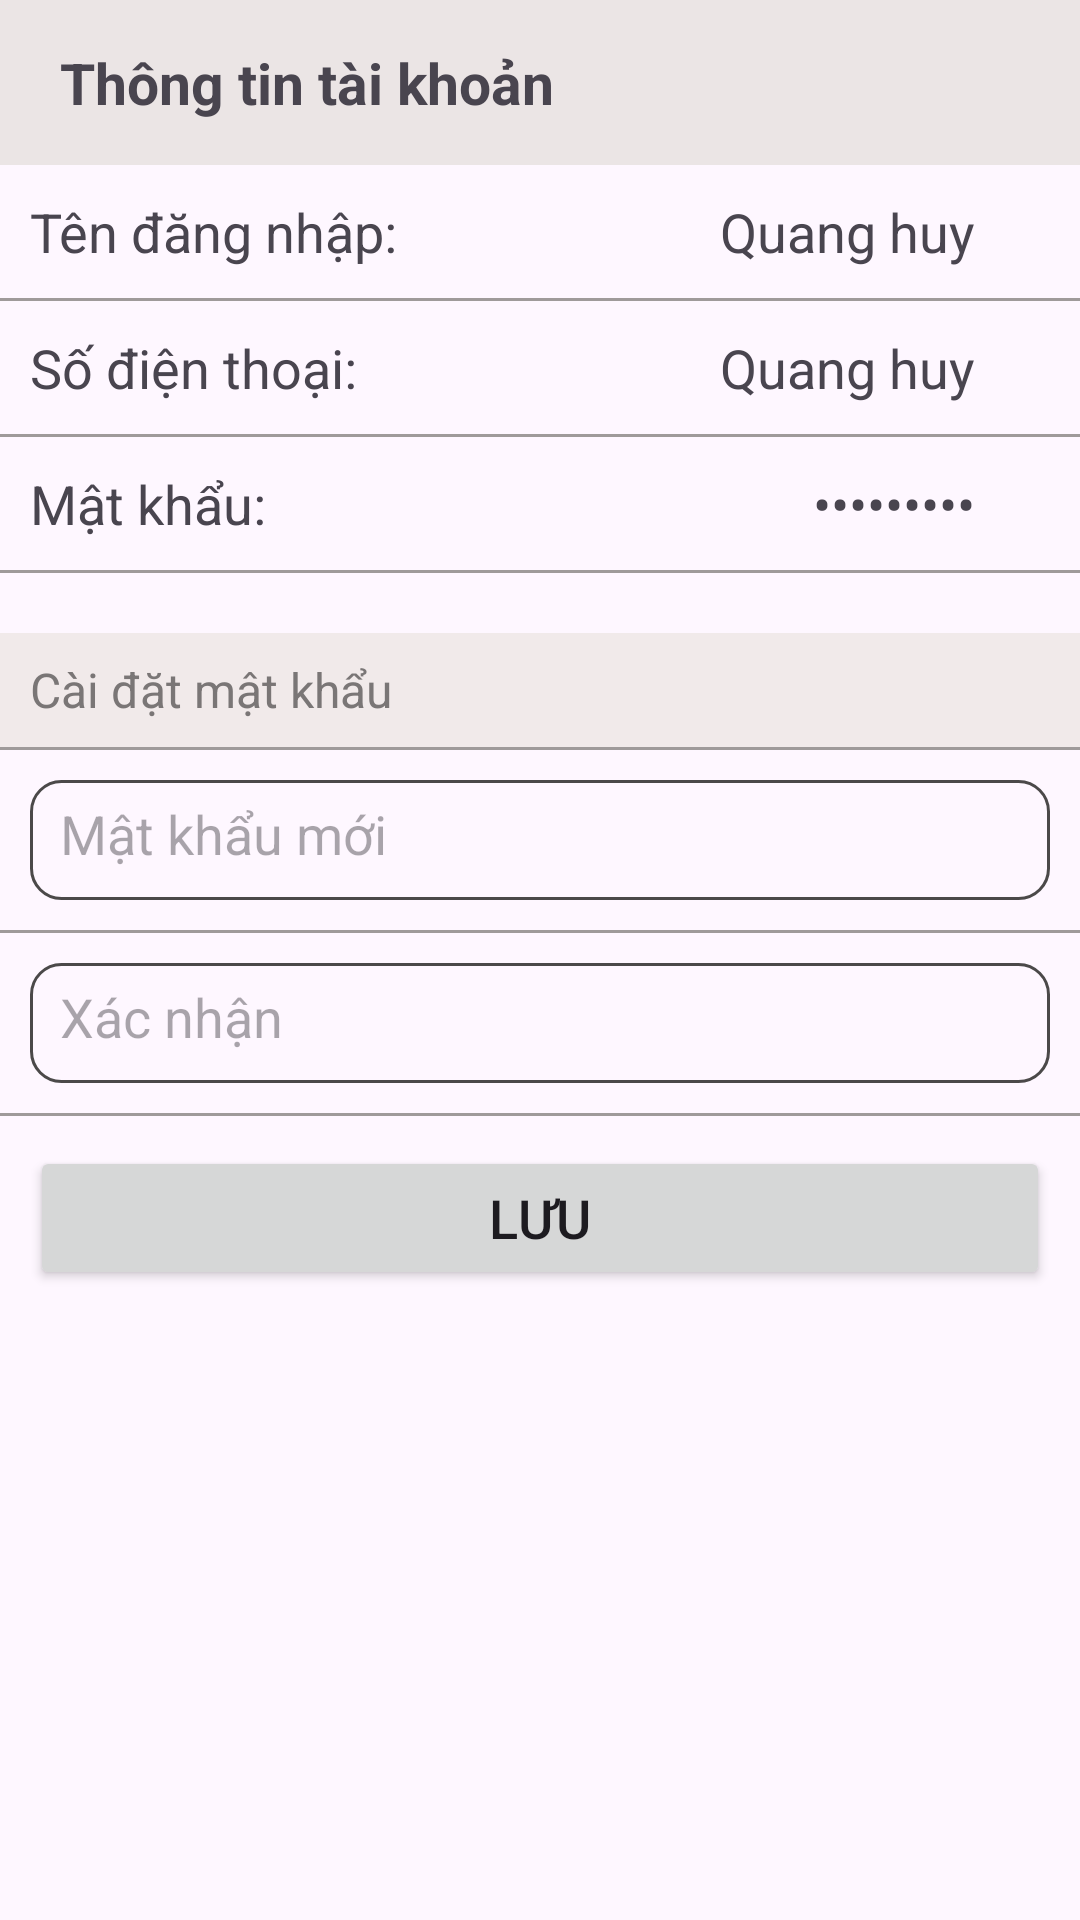

The Android layout XML behind this screen, and the referenced resources:
<!-- AndroidManifest.xml: application theme Theme.AppOrderFood -->
<!-- res/layout/activity_tai_khoan.xml -->
<?xml version="1.0" encoding="utf-8"?>
<LinearLayout xmlns:android="http://schemas.android.com/apk/res/android"
    xmlns:app="http://schemas.android.com/apk/res-auto"
    xmlns:tools="http://schemas.android.com/tools"
    android:layout_width="match_parent"
    android:layout_height="match_parent"
    android:orientation="vertical"
    tools:context=".ActivityTaiKhoan">

    <LinearLayout
        android:layout_width="match_parent"
        android:layout_height="55dp"
        android:background="#EBE5E5"
        android:orientation="horizontal">

        <ImageView
            android:id="@+id/imageBackTK"
            android:layout_width="wrap_content"
            android:layout_height="wrap_content"
            android:layout_gravity="center"
            android:layout_margin="5dp"
            app:srcCompat="@drawable/back" />

        <TextView
            android:id="@+id/textView4"
            android:layout_width="wrap_content"
            android:layout_height="wrap_content"
            android:layout_gravity="center"
            android:layout_marginLeft="10dp"
            android:layout_weight="1"
            android:text="Thông tin tài khoản"
            android:textSize="19dp"
            android:textStyle="bold" />
    </LinearLayout>

    <LinearLayout
        android:layout_width="match_parent"
        android:layout_height="wrap_content"
        android:layout_margin="10dp"
        android:orientation="horizontal">

        <TextView
            android:layout_width="wrap_content"
            android:layout_height="wrap_content"
            android:text="Tên đăng nhập: "
            android:textSize="18dp" />

        <TextView
            android:id="@+id/txtTenDangNhap"
            android:layout_width="wrap_content"
            android:layout_height="wrap_content"
            android:layout_weight="1"
            android:gravity="end"
            android:paddingEnd="25dp"
            android:text="Quang huy"
            android:textSize="18dp" />
    </LinearLayout>

    <View
        android:layout_width="match_parent"
        android:layout_height="1dp"
        android:background="#9F9A9A" />

    <LinearLayout
        android:layout_width="match_parent"
        android:layout_height="wrap_content"
        android:layout_margin="10dp"
        android:orientation="horizontal">

        <TextView
            android:layout_width="wrap_content"
            android:layout_height="wrap_content"
            android:text="Số điện thoại: "
            android:textSize="18dp" />

        <TextView
            android:id="@+id/txtSoDienThoaiTT"
            android:layout_width="wrap_content"
            android:layout_height="wrap_content"
            android:layout_weight="1"
            android:gravity="end"
            android:paddingEnd="25dp"
            android:text="Quang huy"
            android:textSize="18dp" />
    </LinearLayout>

    <View
        android:layout_width="match_parent"
        android:layout_height="1dp"
        android:background="#9F9A9A" />

    <LinearLayout
        android:layout_width="match_parent"
        android:layout_height="wrap_content"
        android:layout_margin="10dp"
        android:orientation="horizontal">

        <TextView
            android:layout_width="wrap_content"
            android:layout_height="wrap_content"
            android:text="Mật khẩu: "
            android:textSize="18dp" />

        <TextView
            android:id="@+id/txtMatKhauTT"
            android:layout_width="wrap_content"
            android:layout_height="wrap_content"
            android:layout_weight="1"
            android:gravity="end"
            android:inputType="textPassword"
            android:paddingEnd="25dp"
            android:text="Quang huy"
            android:textSize="18dp" />
    </LinearLayout>

    <View
        android:layout_width="match_parent"
        android:layout_height="1dp"
        android:background="#9F9A9A" />

    <TextView
        android:layout_width="match_parent"
        android:layout_height="38dp"
        android:layout_marginTop="20dp"
        android:background="#F1EAEA"
        android:gravity="center_vertical"
        android:paddingLeft="10dp"
        android:text="Cài đặt mật khẩu"
        android:textColor="#7A7676"
        android:textSize="16dp" />

    <View
        android:layout_width="match_parent"
        android:layout_height="1dp"
        android:background="#9F9A9A" />

    <LinearLayout
        android:layout_width="match_parent"
        android:layout_height="wrap_content"
        android:orientation="vertical">


        <EditText
            android:id="@+id/edtPassNew"
            android:layout_width="match_parent"
            android:layout_height="40dp"
            android:layout_margin="10dp"
            android:background="@drawable/border_edt"
            android:ems="10"
            android:hint="Mật khẩu mới"
            android:inputType="textPassword"
            android:padding="10dp" />

        <View
            android:layout_width="match_parent"
            android:layout_height="1dp"
            android:background="#9F9A9A" />

        <EditText
            android:id="@+id/edtConfirmPassNew"
            android:layout_width="match_parent"
            android:layout_height="40dp"
            android:layout_margin="10dp"
            android:background="@drawable/border_edt"
            android:ems="10"
            android:hint="Xác nhận"
            android:inputType="textPassword"
            android:padding="10dp" />

        <View
            android:layout_width="match_parent"
            android:layout_height="1dp"
            android:background="#9F9A9A" />

        <Button
            android:id="@+id/btnChange"
            android:layout_width="match_parent"
            android:layout_height="wrap_content"
            android:layout_margin="10dp"
            android:text="Lưu"
            android:textSize="18dp" />
    </LinearLayout>

</LinearLayout>
<!-- resources referenced by this layout -->
<resources>
  <!-- drawable border_edt (drawable) -->
  <?xml version="1.0" encoding="utf-8"?>
  <shape xmlns:android="http://schemas.android.com/apk/res/android" android:shape="rectangle">
      <stroke android:width="1dp" android:color="#4B4949"/>
      <corners android:radius="10dp"/>
  </shape>
  <style name="Theme.AppOrderFood" parent="Base.Theme.AppOrderFood" />
  <style name="Base.Theme.AppOrderFood" parent="Theme.Material3.DayNight.NoActionBar">
          
          <item name="colorPrimary">#ED9C23</item>
      </style>
</resources>
